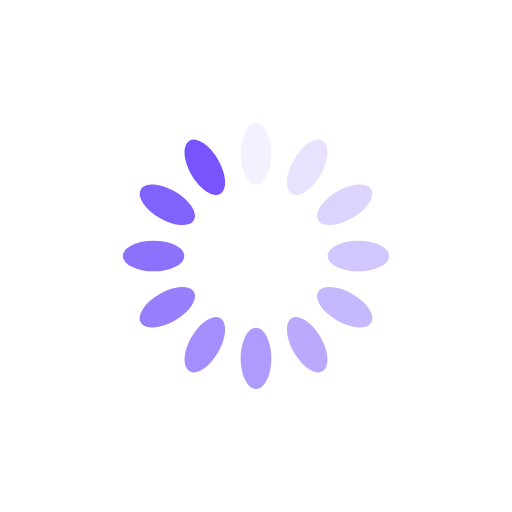
t = 0.00 s
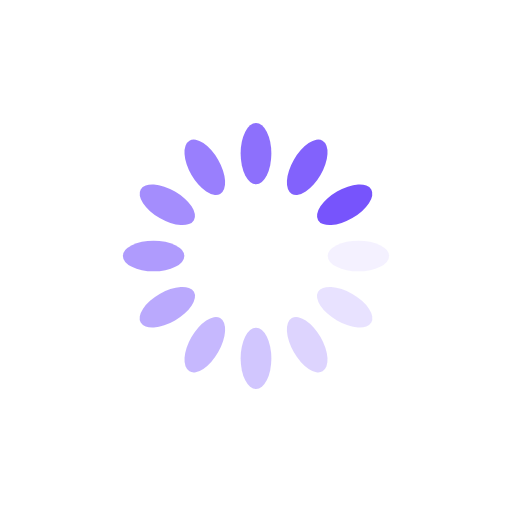
t = 0.25 s
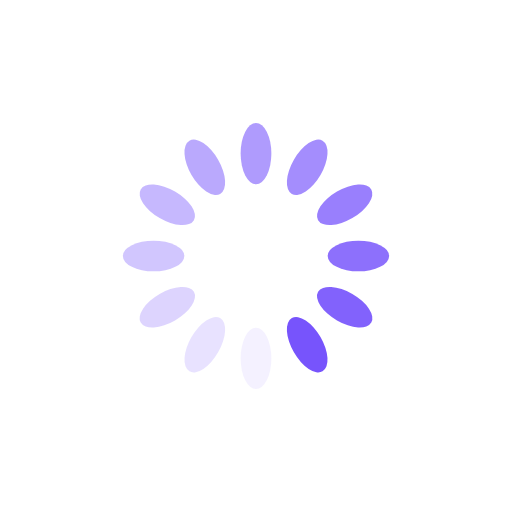
t = 0.50 s
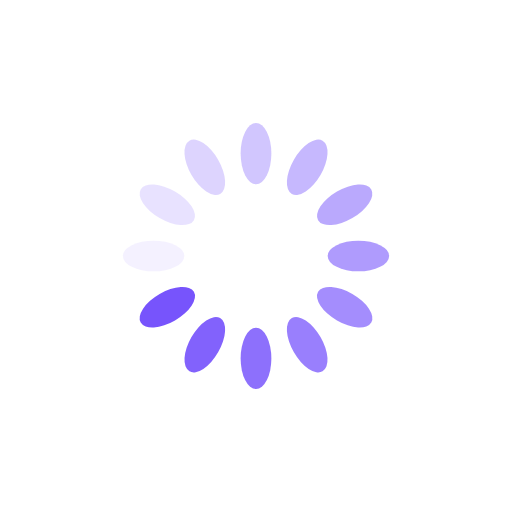
t = 0.75 s

The animated SVG that drew these frames (rendered in a browser with its animation timeline set to each time). Animation: 12 SMIL elements (animate=12); one cycle of 1.00 s, repeats indefinitely.

<?xml version="1.0" encoding="utf-8"?>
<svg xmlns="http://www.w3.org/2000/svg" xmlns:xlink="http://www.w3.org/1999/xlink" style="margin: auto; background: none; display: block; shape-rendering: auto;" width="200px" height="200px" viewBox="0 0 100 100" preserveAspectRatio="xMidYMid">
<g transform="rotate(0 50 50)">
  <rect x="47" y="24" rx="3" ry="6" width="6" height="12" fill="#7754fc">
    <animate attributeName="opacity" values="1;0" keyTimes="0;1" dur="1s" begin="-0.9166666666666666s" repeatCount="indefinite"></animate>
  </rect>
</g><g transform="rotate(30 50 50)">
  <rect x="47" y="24" rx="3" ry="6" width="6" height="12" fill="#7754fc">
    <animate attributeName="opacity" values="1;0" keyTimes="0;1" dur="1s" begin="-0.8333333333333334s" repeatCount="indefinite"></animate>
  </rect>
</g><g transform="rotate(60 50 50)">
  <rect x="47" y="24" rx="3" ry="6" width="6" height="12" fill="#7754fc">
    <animate attributeName="opacity" values="1;0" keyTimes="0;1" dur="1s" begin="-0.75s" repeatCount="indefinite"></animate>
  </rect>
</g><g transform="rotate(90 50 50)">
  <rect x="47" y="24" rx="3" ry="6" width="6" height="12" fill="#7754fc">
    <animate attributeName="opacity" values="1;0" keyTimes="0;1" dur="1s" begin="-0.6666666666666666s" repeatCount="indefinite"></animate>
  </rect>
</g><g transform="rotate(120 50 50)">
  <rect x="47" y="24" rx="3" ry="6" width="6" height="12" fill="#7754fc">
    <animate attributeName="opacity" values="1;0" keyTimes="0;1" dur="1s" begin="-0.5833333333333334s" repeatCount="indefinite"></animate>
  </rect>
</g><g transform="rotate(150 50 50)">
  <rect x="47" y="24" rx="3" ry="6" width="6" height="12" fill="#7754fc">
    <animate attributeName="opacity" values="1;0" keyTimes="0;1" dur="1s" begin="-0.5s" repeatCount="indefinite"></animate>
  </rect>
</g><g transform="rotate(180 50 50)">
  <rect x="47" y="24" rx="3" ry="6" width="6" height="12" fill="#7754fc">
    <animate attributeName="opacity" values="1;0" keyTimes="0;1" dur="1s" begin="-0.4166666666666667s" repeatCount="indefinite"></animate>
  </rect>
</g><g transform="rotate(210 50 50)">
  <rect x="47" y="24" rx="3" ry="6" width="6" height="12" fill="#7754fc">
    <animate attributeName="opacity" values="1;0" keyTimes="0;1" dur="1s" begin="-0.3333333333333333s" repeatCount="indefinite"></animate>
  </rect>
</g><g transform="rotate(240 50 50)">
  <rect x="47" y="24" rx="3" ry="6" width="6" height="12" fill="#7754fc">
    <animate attributeName="opacity" values="1;0" keyTimes="0;1" dur="1s" begin="-0.25s" repeatCount="indefinite"></animate>
  </rect>
</g><g transform="rotate(270 50 50)">
  <rect x="47" y="24" rx="3" ry="6" width="6" height="12" fill="#7754fc">
    <animate attributeName="opacity" values="1;0" keyTimes="0;1" dur="1s" begin="-0.16666666666666666s" repeatCount="indefinite"></animate>
  </rect>
</g><g transform="rotate(300 50 50)">
  <rect x="47" y="24" rx="3" ry="6" width="6" height="12" fill="#7754fc">
    <animate attributeName="opacity" values="1;0" keyTimes="0;1" dur="1s" begin="-0.08333333333333333s" repeatCount="indefinite"></animate>
  </rect>
</g><g transform="rotate(330 50 50)">
  <rect x="47" y="24" rx="3" ry="6" width="6" height="12" fill="#7754fc">
    <animate attributeName="opacity" values="1;0" keyTimes="0;1" dur="1s" begin="0s" repeatCount="indefinite"></animate>
  </rect>
</g>
<!-- [ldio] generated by https://loading.io/ --></svg>
